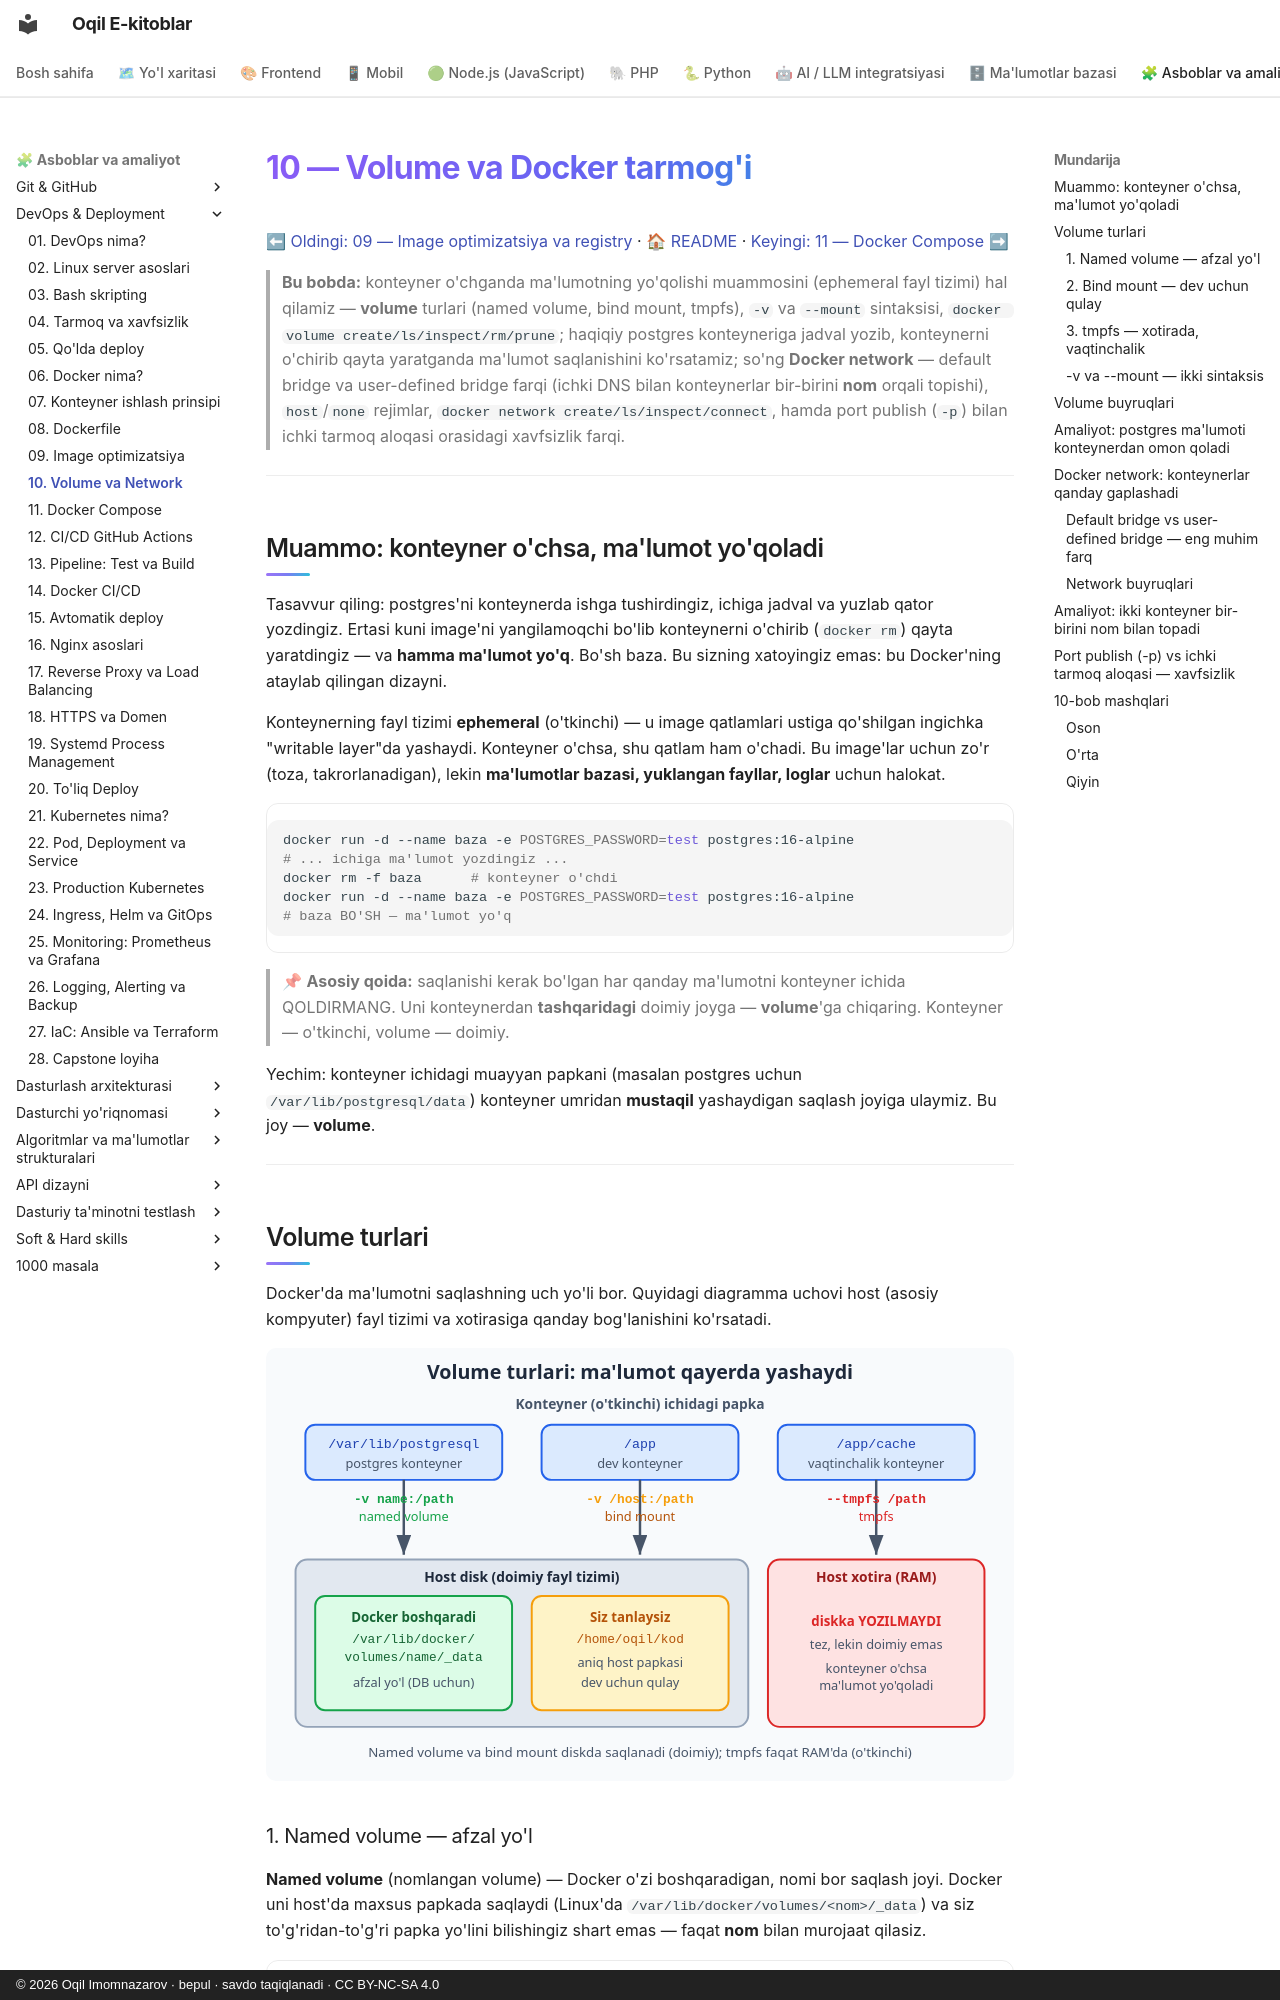

repository: iOqil/e-book · page: devops/10-volume-network/index.html · generator: mkdocs · copyright: © 2026 Oqil Imomnazarov · bepul · savdo taqiqlanadi · CC BY-NC-SA 4.0

# 10 — Volume va Docker tarmog'i

[⬅ Oldingi: 09 — Image optimizatsiya va registry](./09-image-optimizatsiya.md) · [🏠 README](./README.md) · [Keyingi: 11 — Docker Compose ➡](./11-docker-compose.md)

> **Bu bobda:** konteyner o'chganda ma'lumotning yo'qolishi muammosini (ephemeral fayl tizimi) hal qilamiz — **volume** turlari (named volume, bind mount, tmpfs), `-v` va `--mount` sintaksisi, `docker volume create/ls/inspect/rm/prune`; haqiqiy postgres konteyneriga jadval yozib, konteynerni o'chirib qayta yaratganda ma'lumot saqlanishini ko'rsatamiz; so'ng **Docker network** — default bridge va user-defined bridge farqi (ichki DNS bilan konteynerlar bir-birini **nom** orqali topishi), `host`/`none` rejimlar, `docker network create/ls/inspect/connect`, hamda port publish (`-p`) bilan ichki tarmoq aloqasi orasidagi xavfsizlik farqi.

---

## Muammo: konteyner o'chsa, ma'lumot yo'qoladi

Tasavvur qiling: postgres'ni konteynerda ishga tushirdingiz, ichiga jadval va yuzlab qator yozdingiz. Ertasi kuni image'ni yangilamoqchi bo'lib konteynerni o'chirib (`docker rm`) qayta yaratdingiz — va **hamma ma'lumot yo'q**. Bo'sh baza. Bu sizning xatoyingiz emas: bu Docker'ning ataylab qilingan dizayni.

Konteynerning fayl tizimi **ephemeral** (o'tkinchi) — u image qatlamlari ustiga qo'shilgan ingichka "writable layer"da yashaydi. Konteyner o'chsa, shu qatlam ham o'chadi. Bu image'lar uchun zo'r (toza, takrorlanadigan), lekin **ma'lumotlar bazasi, yuklangan fayllar, loglar** uchun halokat.

```bash
docker run -d --name baza -e POSTGRES_PASSWORD=test postgres:16-alpine
# ... ichiga ma'lumot yozdingiz ...
docker rm -f baza      # konteyner o'chdi
docker run -d --name baza -e POSTGRES_PASSWORD=test postgres:16-alpine
# baza BO'SH — ma'lumot yo'q
```

> 📌 **Asosiy qoida:** saqlanishi kerak bo'lgan har qanday ma'lumotni konteyner ichida QOLDIRMANG. Uni konteynerdan **tashqaridagi** doimiy joyga — **volume**'ga chiqaring. Konteyner — o'tkinchi, volume — doimiy.

Yechim: konteyner ichidagi muayyan papkani (masalan postgres uchun `/var/lib/postgresql/data`) konteyner umridan **mustaqil** yashaydigan saqlash joyiga ulaymiz. Bu joy — **volume**.

---

## Volume turlari

Docker'da ma'lumotni saqlashning uch yo'li bor. Quyidagi diagramma uchovi host (asosiy kompyuter) fayl tizimi va xotirasiga qanday bog'lanishini ko'rsatadi.

![Named volume, bind mount va tmpfs ning host fayl tizimi va xotiraga qanday bog'lanishi](rasmlar/dvo10-volume-turlari.svg)
